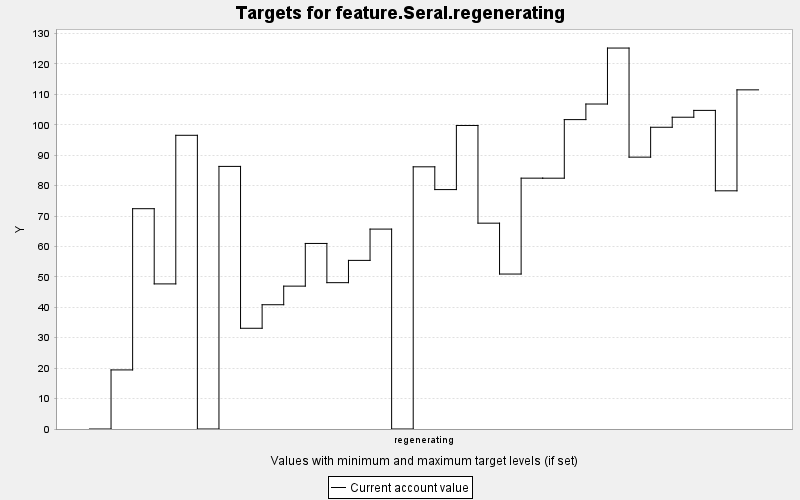

Data behind this chart, as committed beside it:
TARGET, PERIOD, YEAR, PERIODWIDTH, MINIMUM, MAXIMUM, MINWEIGHT, MAXWEIGHT, CURRENT, SUMMARY
feature.Seral.regenerating, 0, 0, 10.0, 0.0, 10000, 1.0, 1.0, 0.0, 0.0
feature.Seral.regenerating, 1, 10, 10.0, 0.0, 10000, 1.0, 1.0, 19.42, 0.0
feature.Seral.regenerating, 2, 20, 10.0, 0.0, 10000, 1.0, 1.0, 72.42, 0.0
feature.Seral.regenerating, 3, 30, 10.0, 0.0, 10000, 1.0, 1.0, 47.7, 0.0
feature.Seral.regenerating, 4, 40, 10.0, 0.0, 10000, 1.0, 1.0, 96.54, 0.0
feature.Seral.regenerating, 5, 50, 10.0, 0.0, 10000, 1.0, 1.0, 0.0, 0.0
feature.Seral.regenerating, 6, 60, 10.0, 0.0, 10000, 1.0, 1.0, 86.32, 0.0
feature.Seral.regenerating, 7, 70, 10.0, 0.0, 10000, 1.0, 1.0, 33.11, 0.0
feature.Seral.regenerating, 8, 80, 10.0, 0.0, 10000, 1.0, 1.0, 40.85, 0.0
feature.Seral.regenerating, 9, 90, 10.0, 0.0, 10000, 1.0, 1.0, 46.96, 0.0
feature.Seral.regenerating, 10, 100, 10.0, 0.0, 10000, 1.0, 1.0, 60.99, 0.0
feature.Seral.regenerating, 11, 110, 10.0, 0.0, 10000, 1.0, 1.0, 48.1, 0.0
feature.Seral.regenerating, 12, 120, 10.0, 0.0, 10000, 1.0, 1.0, 55.42, 0.0
feature.Seral.regenerating, 13, 130, 10.0, 0.0, 10000, 1.0, 1.0, 65.71, 0.0
feature.Seral.regenerating, 14, 140, 10.0, 0.0, 10000, 1.0, 1.0, 0.0, 0.0
feature.Seral.regenerating, 15, 150, 10.0, 0.0, 10000, 1.0, 1.0, 86.18, 0.0
feature.Seral.regenerating, 16, 160, 10.0, 0.0, 10000, 1.0, 1.0, 78.7, 0.0
feature.Seral.regenerating, 17, 170, 10.0, 0.0, 10000, 1.0, 1.0, 99.77, 0.0
feature.Seral.regenerating, 18, 180, 10.0, 0.0, 10000, 1.0, 1.0, 67.66, 0.0
feature.Seral.regenerating, 19, 190, 10.0, 0.0, 10000, 1.0, 1.0, 50.94, 0.0
feature.Seral.regenerating, 20, 200, 10.0, 0.0, 10000, 1.0, 1.0, 82.46, 0.0
feature.Seral.regenerating, 21, 210, 10.0, 0.0, 10000, 1.0, 1.0, 82.44, 0.0
feature.Seral.regenerating, 22, 220, 10.0, 0.0, 10000, 1.0, 1.0, 101.7, 0.0
feature.Seral.regenerating, 23, 230, 10.0, 0.0, 10000, 1.0, 1.0, 106.8, 0.0
feature.Seral.regenerating, 24, 240, 10.0, 0.0, 10000, 1.0, 1.0, 125.2, 0.0
feature.Seral.regenerating, 25, 250, 10.0, 0.0, 10000, 1.0, 1.0, 89.36, 0.0
feature.Seral.regenerating, 26, 260, 10.0, 0.0, 10000, 1.0, 1.0, 99.18, 0.0
feature.Seral.regenerating, 27, 270, 10.0, 0.0, 10000, 1.0, 1.0, 102.5, 0.0
feature.Seral.regenerating, 28, 280, 10.0, 0.0, 10000, 1.0, 1.0, 104.7, 0.0
feature.Seral.regenerating, 29, 290, 10.0, 0.0, 10000, 1.0, 1.0, 78.29, 0.0
feature.Seral.regenerating, 30, 300, 10.0, 0.0, 10000, 1.0, 1.0, 111.5, 0.0
